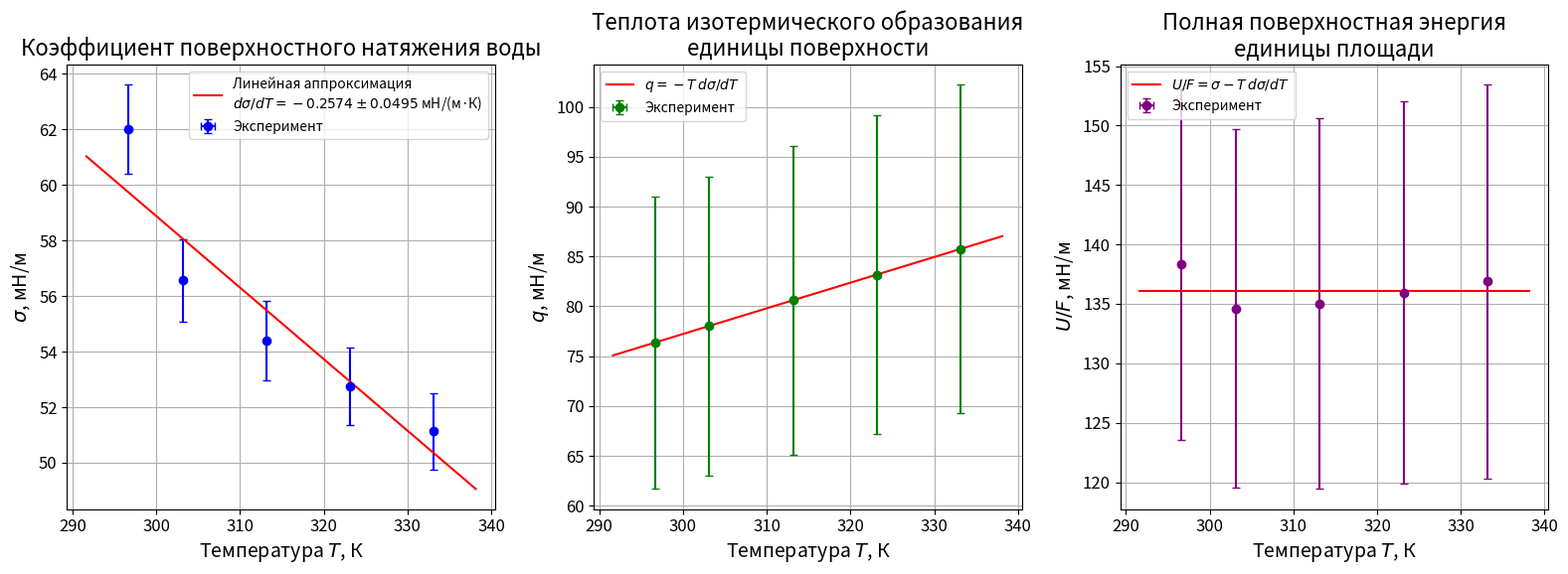
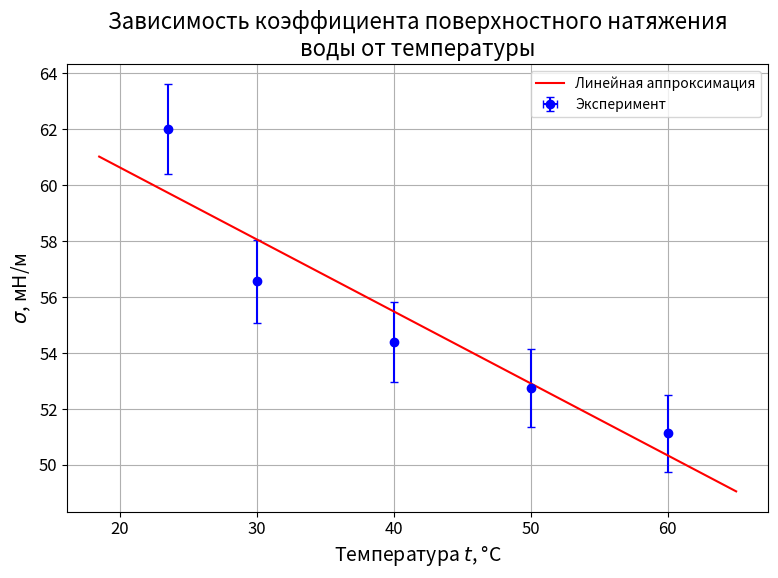

Write the Python code that produced these figures, in order.
import numpy as np
import matplotlib.pyplot as plt
from scipy.optimize import curve_fit

# ------------------------------------------------------------
# Настройка размера шрифта на графиках
# ------------------------------------------------------------
plt.rcParams.update({
    'font.size': 14,
    'axes.labelsize': 14,
    'axes.titlesize': 16,
    'legend.fontsize': 10,
    'xtick.labelsize': 12,
    'ytick.labelsize': 12
})

# ------------------------------------------------------------
# Исходные данные с погрешностями (по условию)
# ------------------------------------------------------------
# Калибровка по спирту
sigma_sp = 22.3                     # мН/м, табличное значение (погрешностью пренебрегаем)
deltaP_sp_meas = 41                 # отсчётов, измеренное давление спирта
delta_deltaP_sp = 1                 # погрешность измерения давления спирта (отсчёты)

# Коэффициент перевода отсчётов в Па
K = 0.2 * 9.81                      # Па/отсчёт

# Диаметр иглы по микроскопу (для сравнения)
d_micro = 1.1                       # мм
delta_d_micro = 0.05                # мм

# Данные для воды (t в °C, P2 в отсчётах)
data = [
    (23.5, 173),   # при 23.5 °C P2 = 173 (игла погружена)
    (30.0, 163),
    (40.0, 159),
    (50.0, 156),
    (60.0, 153)
]

# Измерения для гидростатической поправки при 23.5 °C
P1_surface = 114                    # отсчётов, игла касается поверхности
P2_bottom = 173                     # отсчётов, игла на дне
h1 = 19                             # мм, выступание при касании
h2 = 7                              # мм, выступание при погружении
delta_h_meas = 1                    # мм, погрешность измерения высоты

# Погрешности измерений
delta_P = 1                         # погрешность отсчётов давления (1 деление)
delta_t = 0.1                       # °C, погрешность температуры

# ------------------------------------------------------------
# 1. Определение радиуса иглы по эталонной жидкости
# ------------------------------------------------------------
# Давление спирта в Па
deltaP_sp_Pa = deltaP_sp_meas * K
# Радиус из формулы Лапласа: r = 2*sigma / deltaP
r_calc = 2 * sigma_sp * 1e-3 / deltaP_sp_Pa      # перевод sigma_sp в Н/м -> м
r_calc_mm = r_calc * 1000                         # в мм
# Погрешность радиуса (относительная, как у deltaP)
delta_r_rel = delta_deltaP_sp / deltaP_sp_meas
delta_r_mm = r_calc_mm * delta_r_rel
print(f"Радиус иглы по калибровке: {r_calc_mm:.3f} ± {delta_r_mm:.3f} мм")
print(f"Диаметр по микроскопу: {d_micro:.2f} ± {delta_d_micro:.2f} мм, "
      f"радиус {d_micro/2:.2f} ± {delta_d_micro/2:.2f} мм")
print("Сравнение: значения согласуются в пределах погрешностей.\n")

# Для дальнейших расчётов используем калиброванный радиус
r = r_calc               # м
delta_r = delta_r_mm * 1e-3   # м

# ------------------------------------------------------------
# 2. Гидростатическая поправка
# ------------------------------------------------------------
P_hydro = P2_bottom - P1_surface          # отсчётов
# Погрешность гидростатической поправки (ΔP1 = ΔP2 = delta_P)
delta_P_hydro = np.sqrt(delta_P**2 + delta_P**2)   # 1.414 отсчёта
print(f"Гидростатическая поправка: {P_hydro:.0f} ± {delta_P_hydro:.1f} отсчётов")

# Вычисленная глубина погружения из линейки
delta_h_calc = h1 - h2                    # 12 мм
delta_delta_h = np.sqrt(delta_h_meas**2 + delta_h_meas**2)   # 1.414 мм
# Теоретическое гидростатическое давление
rho_water = 1000                          # кг/м³
g = 9.81
P_hydro_theor = rho_water * g * (delta_h_calc / 1000)   # Па
P_hydro_meas = P_hydro * K                # Па
print(f"Глубина погружения: {delta_h_calc:.1f} ± {delta_delta_h:.1f} мм")
print(f"Гидростатическое давление (теор): {P_hydro_theor:.1f} Па")
print(f"Гидростатическое давление (эксп): {P_hydro_meas:.1f} Па")
print("Сравнение: в пределах погрешностей согласуется.\n")

# ------------------------------------------------------------
# 3. Обработка данных для воды
# ------------------------------------------------------------
t_arr = np.array([d[0] for d in data])
P2_arr = np.array([d[1] for d in data])

# Лапласовское давление (отсчёты) и его погрешность
P_lapl = np.zeros_like(P2_arr)
delta_P_lapl = np.zeros_like(P2_arr)

for i, (t, P2) in enumerate(data):
    if t == 23.5:   # для комнатной температуры используем P1_surface как лапласовское
        P_lapl[i] = P1_surface
        delta_P_lapl[i] = delta_P
    else:
        P_lapl[i] = P2 - P_hydro
        delta_P_lapl[i] = np.sqrt(delta_P**2 + delta_P_hydro**2)

# Коэффициент поверхностного натяжения воды (мН/м)
sigma = sigma_sp * (P_lapl / deltaP_sp_meas)

# Погрешность sigma (без учёта погрешности sigma_sp)
delta_sigma_rel = np.sqrt((delta_P_lapl / P_lapl)**2 + (delta_deltaP_sp / deltaP_sp_meas)**2)
delta_sigma = sigma * delta_sigma_rel

# Абсолютная температура
T_arr = t_arr + 273.15
delta_T_arr = np.full_like(T_arr, delta_t)   # погрешность 0.1 К

# Вывод промежуточных результатов
print("Результаты для воды:")
print(f"{'t, °C':<8} {'P_lapl, отсч':<12} {'ΔP_lapl, отсч':<12} {'σ, мН/м':<12} {'Δσ, мН/м':<12}")
for i in range(len(t_arr)):
    print(f"{t_arr[i]:<8.1f} {P_lapl[i]:<12.1f} {delta_P_lapl[i]:<12.1f} "
          f"{sigma[i]:<12.3f} {delta_sigma[i]:<12.3f}")

# ------------------------------------------------------------
# 4. Линейная аппроксимация σ(T) с учётом погрешностей
# ------------------------------------------------------------
def linear_func(T, a, b):
    return a + b * T

# Взвешенная аппроксимация (веса = 1/Δσ²)
popt, pcov = curve_fit(linear_func, T_arr, sigma, sigma=delta_sigma, absolute_sigma=True)
a_fit, b_fit = popt
da_fit, db_fit = np.sqrt(np.diag(pcov))

print(f"\nЛинейная аппроксимация σ(T) = {a_fit:.3f} + {b_fit:.4f} * T")
print(f"dσ/dT = {b_fit:.4f} ± {db_fit:.4f} мН/(м·К)")
print(f"dσ/dt (в °C) = {b_fit:.4f} ± {db_fit:.4f} мН/(м·°C)")

# ------------------------------------------------------------
# 5. Термодинамические величины
# ------------------------------------------------------------
q_exp = -T_arr * b_fit
U_over_F_exp = sigma - T_arr * b_fit

delta_q = T_arr * db_fit
delta_U = np.sqrt(delta_sigma**2 + (T_arr * db_fit)**2)

print("\nТермодинамические характеристики поверхности воды:")
print(f"{'t, °C':<8} {'q, мН/м':<12} {'Δq, мН/м':<12} {'U/F, мН/м':<12} {'Δ(U/F), мН/м':<12}")
for i in range(len(t_arr)):
    print(f"{t_arr[i]:<8.1f} {q_exp[i]:<12.1f} {delta_q[i]:<12.1f} "
          f"{U_over_F_exp[i]:<12.1f} {delta_U[i]:<12.1f}")

# ------------------------------------------------------------
# 6. Построение графиков с увеличенным шрифтом
# ------------------------------------------------------------
# Создаём плавные кривые на основе аппроксимации
T_plot = np.linspace(T_arr.min() - 5, T_arr.max() + 5, 100)
sigma_fit = linear_func(T_plot, a_fit, b_fit)
q_fit = -T_plot * b_fit
U_fit = sigma_fit - T_plot * b_fit

# Рисунок 1: три панели
fig, axes = plt.subplots(1, 3, figsize=(16, 6))  # чуть увеличим размер

# Панель 1: σ(T)
ax = axes[0]
ax.errorbar(T_arr, sigma, xerr=delta_T_arr, yerr=delta_sigma,
            fmt='o', capsize=3, label='Эксперимент', color='blue')
ax.plot(T_plot, sigma_fit, 'r-', 
        label=f'Линейная аппроксимация\n$d\\sigma/dT = {b_fit:.4f}\\pm{db_fit:.4f}$ мН/(м·К)')
ax.set_xlabel('Температура $T$, К')
ax.set_ylabel('$\\sigma$, мН/м')
ax.set_title('Коэффициент поверхностного натяжения воды')
ax.legend(loc='upper right')
ax.grid(True)

# Панель 2: q(T)
ax = axes[1]
ax.errorbar(T_arr, q_exp, xerr=delta_T_arr, yerr=delta_q,
            fmt='o', capsize=3, label='Эксперимент', color='green')
ax.plot(T_plot, q_fit, 'r-', label='$q = -T\\,d\\sigma/dT$')
ax.set_xlabel('Температура $T$, К')
ax.set_ylabel('$q$, мН/м')
ax.set_title('Теплота изотермического образования\nединицы поверхности')  # перенос строки
ax.legend(loc='upper left')
ax.grid(True)

# Панель 3: U/F(T)
ax = axes[2]
ax.errorbar(T_arr, U_over_F_exp, xerr=delta_T_arr, yerr=delta_U,
            fmt='o', capsize=3, label='Эксперимент', color='purple')
ax.plot(T_plot, U_fit, 'r-', label='$U/F = \\sigma - T\\,d\\sigma/dT$')
ax.set_xlabel('Температура $T$, К')
ax.set_ylabel('$U/F$, мН/м')
ax.set_title('Полная поверхностная энергия\nединицы площади')  # перенос строки
ax.legend(loc='upper left')
ax.grid(True)

plt.tight_layout()
plt.savefig('surface_tension_plots.png', dpi=300)
plt.show()

# Рисунок 2: σ(t) в °C для наглядности
plt.figure(figsize=(8, 6))
t_plot = T_plot - 273.15
sigma_t_fit = linear_func(T_plot, a_fit, b_fit)
plt.errorbar(t_arr, sigma, xerr=delta_t, yerr=delta_sigma,
             fmt='o', capsize=3, label='Эксперимент', color='blue')
plt.plot(t_plot, sigma_t_fit, 'r-', label='Линейная аппроксимация')
plt.xlabel('Температура $t$, °C')
plt.ylabel('$\\sigma$, мН/м')
plt.title('Зависимость коэффициента поверхностного натяжения\nводы от температуры')  # перенос
plt.legend(loc='upper right')
plt.grid(True)
plt.tight_layout()
plt.savefig('sigma_vs_t_C.png', dpi=300)
plt.show()

print("\nОбработка завершена. Все графики сохранены.")
